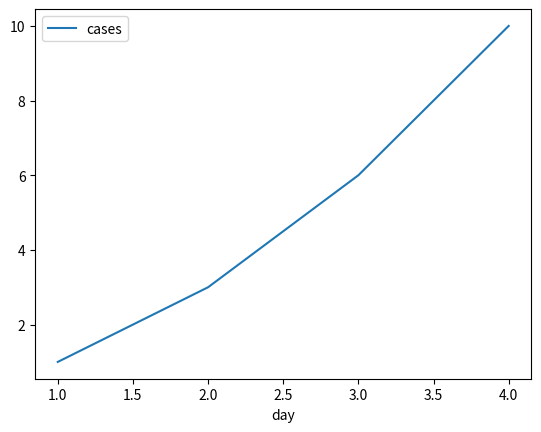

Here is the Python script that generated this plot:
import pandas as pd
import matplotlib.pyplot as plt
data = pd.DataFrame({'cases': [1, 3, 6, 10], 'day': [1, 2, 3, 4]})
data.plot(x='day', y='cases')
plt.show()